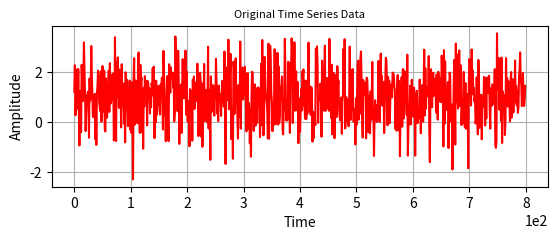

This chart was generated by the following Python code: (Note: this script raises an exception after producing the figure.)
########################################################################################################################
# Compute and plot Detrended Fluctuation Analysis
#
# Adapted from:
# https://github.com/reinaldo-rosa-inpe/cap239/blob/f92f84710bb8438e461d2bf5d237e93bb7238d3e/Codigos/Specplus.py
# Written by Paulo Giovani, Reinaldo Roberto Rosa, Murilo da Silva Dantas
#
# [redacted]
########################################################################################################################

import matplotlib.pyplot as plt
import matplotlib.mlab as mlab
from scipy import stats, optimize
import numpy as np
import math


# ---------------------------------------------------------------------
# Computes PSD of a time series
# Optionally receives an interval for the linear regression step
# ---------------------------------------------------------------------
def psd(data, init=None, final=None):
    n = len(data)
    time = np.arange(n)

    # If "final" is not given, use length of data
    if final is None:
        final = n - 1
    if init is None:
        init = 1

    # Define sampling frequency:
    dt = (time[-1] - time[0] / (n - 1))
    fs = 1 / dt

    # Compute PSD with MLAB:
    power, freqs = mlab.psd(data, Fs=fs, NFFT=n, scale_by_freq=False)

    # Select data within selection interval
    xdata = freqs[init:final]
    ydata = power[init:final]

    # Simulate error
    yerr = 0.2 * ydata

    # Find logarithms of data:
    logx = np.log10(xdata)
    logy = np.log10(ydata)

    logyerr = yerr / ydata

    # Compute line fit:
    pinit = np.array([1.0, -1.0])
    out = optimize.leastsq(errfunc, pinit, args=(logx, logy, logyerr), full_output=True)
    pfinal = out[0]
    index = pfinal[1]
    amp = 10.0 ** pfinal[0]

    # Returns obtained values
    return freqs, power, xdata, ydata, amp, index, init, final


# Define functions to perform data fit:
def fitfunc(p, x):
    return p[0] + p[1] * x


def errfunc(p, x, y, err):
    return (y - fitfunc(p, x)) / err


# Define a function to compute a Power Law:
def powerlaw(x, amp, index):
    return amp * (x ** index)


# Compute 1D DFA for the time series
def dfa1d(time_series, grau):
    # Compute 1D DFA (adapted from Physionet), where the scale frowns according to 'boxratio'. Returns the array
    # 'vetoutput', where the first column is the logarithm of S scale and the second column is the logarithm of the
    # fluctuation function

    # 1. The time series {Xk} with k = 1, ..., N is integrated into the profile function Y(k)
    x = np.mean(time_series)
    time_series = time_series - x
    yk = np.cumsum(time_series)
    tam = len(time_series)

    # 2. The (or profile) Y(k) is divided into N non-overlapping intervals of size S
    sf = np.ceil(tam / 4).astype(np.int)
    boxratio = np.power(2.0, 1.0 / 8.0)
    vetoutput = np.zeros(shape=(1, 2))
    s = 4

    while s <= sf:
        serie = yk
        if np.mod(tam, s) != 0:
            aux = s * int(np.trunc(tam / s))
            serie = yk[0:aux]
        t = np.arange(s, len(serie), s)
        v = np.array(np.array_split(serie, t))
        x = np.arange(1, s + 1)

        # 3. Compute variance for each segment v = 1,…, n_s:
        p = np.polynomial.polynomial.polyfit(x, v.T, grau)
        yfit = np.polynomial.polynomial.polyval(x, p)
        vetvar = np.var(v - yfit)

        # 4. Compute the the fluctuation function of the DFA as the average of the variances in each interval
        fs = np.sqrt(np.mean(vetvar))
        vetoutput = np.vstack((vetoutput, [s, fs]))

        # S scale grows in geometric series
        s = np.ceil(s * boxratio).astype(np.int)

    # Array with S scale log values and fluctuation function log values
    vetoutput = np.log10(vetoutput[1::1, :])

    # Split the columns of 'vetoutput'
    x = vetoutput[:, 0]
    y = vetoutput[:, 1]

    # Linear Regression
    slope, intercept, _, _, _ = stats.linregress(x, y)

    # Compute line
    predict_y = intercept + slope * x

    # Compute error
    pred_error = y - predict_y
    # Returns the alpha value (slope), the 'vetoutput' vector, the X and Y vectors,
    # a vector with line values, and the error vector
    return slope, vetoutput, x, y, predict_y, pred_error


# ---------------------------------------------------------------------
# Main section
# ---------------------------------------------------------------------
def main(data):
    # Disable numpy errors and warnings
    np.seterr(divide='ignore', invalid='ignore', over='ignore')

    # -----------------------------------------------------------------
    # General plot parameters:
    # -----------------------------------------------------------------

    # Define subplots
    fig = plt.figure()
    fig.subplots_adjust(hspace=.3, wspace=.2)

    # Font sizes:
    size_font_axis_x = 10
    size_font_axis_y = 10
    size_font_title = 8
    size_font_main = 15

    # Main title
    title_main = 'Time Series Spectral Analysis'

    # -----------------------------------------------------------------
    # Plot original series
    # -----------------------------------------------------------------

    # Define plot colors
    cor_serie_original = 'r'
    # Titles for axes on the original series plot
    text_axis_x = 'Time'
    text_axis_y = 'Amplitude'
    text_title_original = 'Original Time Series Data'

    # Plot original data series:
    fig_handle = fig.add_subplot(2, 1, 1)
    fig_handle.plot(data, '-', color=cor_serie_original)
    fig_handle.set_title(text_title_original, fontsize=size_font_title)
    fig_handle.set_xlabel(text_axis_x, fontsize=size_font_axis_x)
    fig_handle.set_ylabel(text_axis_y, fontsize=size_font_axis_y)
    fig_handle.ticklabel_format(style='sci', axis='x', scilimits=(0, 0))
    fig_handle.grid()

    # -----------------------------------------------------------------
    # Compute and plot PSD
    # -----------------------------------------------------------------

    # Compute PSD
    freqs, power, xdata, ydata, amp, index, init, fim = psd(data)

    # Beta value is equivalent to the index:
    beta = - index

    # Define plot colors:
    cor_psd1 = 'k'
    cor_psd2 = 'navy'

    # PSD axes titles:
    texto_psdx = 'Frequency (Hz)'
    texto_psdy = 'Power'
    texto_titulo_psd = r'Power Spectrum Density $\beta$ = '

    # -----------------------------------------------------------------
    # Compute and plot DFA
    # -----------------------------------------------------------------

    # Compute 1D DFA
    alfa, vetoutput, x, y, reta, error = dfa1d(data, 1)
    # From Neelakshi et. al. (2019) "Spectral fluctuation analysis of ionospheric inhomogeneities over Brazilian
    # territory Part II: EF valley region plasma instabilities"
    # "S. Heneghan and McDarby (2000) established an equivalence relation between the PSD exponent, b, and the DFA
    # exponent, a, given by beta =  2 * alpha - 1. Kiyono (2015) showed that this relationship is valid for
    # the higher order DFA subject to the constraint  0<a<m+1, where m is the order of detrending polynomial in the DFA"
    beta_theoretical = 2 * alfa - 1

    # Plot PSD

    fig_handle = fig.add_subplot(2, 2, 3)

    fig_handle.plot(freqs, power, '-', color=cor_psd1, alpha=0.7)
    fig_handle.plot(xdata, ydata, color=cor_psd2, alpha=0.8)
    fig_handle.axvline(freqs[init], color=cor_psd2, linestyle='--')
    fig_handle.axvline(freqs[-1], color=cor_psd2, linestyle='--')
    fig_handle.plot(xdata, powerlaw(xdata, amp, index), 'r-', linewidth=1.5, label='$%.4f$' % beta)
    fig_handle.set_xlabel(texto_psdx, fontsize=size_font_axis_x)
    fig_handle.set_ylabel(texto_psdy, fontsize=size_font_axis_y)
    fig_handle.set_title(texto_titulo_psd + r'%.4f (Theoretical $\beta$ = 2$\alpha$ -1 = %.4f)' % (beta,
                                                                                                   beta_theoretical),
                         loc='center', fontsize=size_font_title)
    fig_handle.set_yscale('log')
    fig_handle.set_xscale('log')
    fig_handle.grid()

    # Checks if DFA has valid value. If so, proceed with plot:

    if not math.isnan(alfa):

        # Define plot colors:
        cor_dfa = 'darkmagenta'

        # DFA axes title:
        texto_dfax = '$log_{10}$ (s)'
        texto_dfay = '$log_{10}$ F(s)'
        texto_titulo_dfa = r'Detrended Fluctuation Analysis $\alpha$ = '

        # Plot DFA
        fig_dfa = fig.add_subplot(2, 2, 4)
        fig_dfa.plot(x, y, 's', color=cor_dfa, markersize=4, markeredgecolor='r', markerfacecolor='None', alpha=0.8)
        fig_dfa.plot(x, reta, '-', color=cor_dfa, linewidth=1.5)
        fig_dfa.set_title(texto_titulo_dfa + '%.4f' % alfa, loc='center', fontsize=size_font_title)
        fig_dfa.set_xlabel(texto_dfax, fontsize=size_font_axis_x)
        fig_dfa.set_ylabel(texto_dfay, fontsize=size_font_axis_y)
        fig_dfa.grid()

    else:
        fig_dfa = fig.add_subplot(2, 2, 4)
        fig_dfa.set_title('Detrended Fluctuation Analysis $\alpha$ = ' + 'N.A.', loc='center',
                          fontsize=size_font_title)
        fig_dfa.grid()

    # Draw and save figure (avoid showing to prevent blocking)
    plt.suptitle(title_main, fontsize=size_font_main)
    fig.set_size_inches(10, 5)
    # img_filename = 'ANALYSIS_PSD_DFA_2.png'
    # plt.savefig(img_filename, dpi=300, bbox_inches='tight', pad_inches=0.1)
    plt.draw()

    return alfa, beta_theoretical, beta


# Sample execution:
if __name__ == "__main__":
    mean, cov = [1, -1], [(1, .5), (.5, 1)]
    series_x, series_y = np.random.multivariate_normal(mean, cov, size=800).T
    test_data = series_x.tolist()
    alpha, beta_t, beta_o = main(test_data)
    plt.show()
